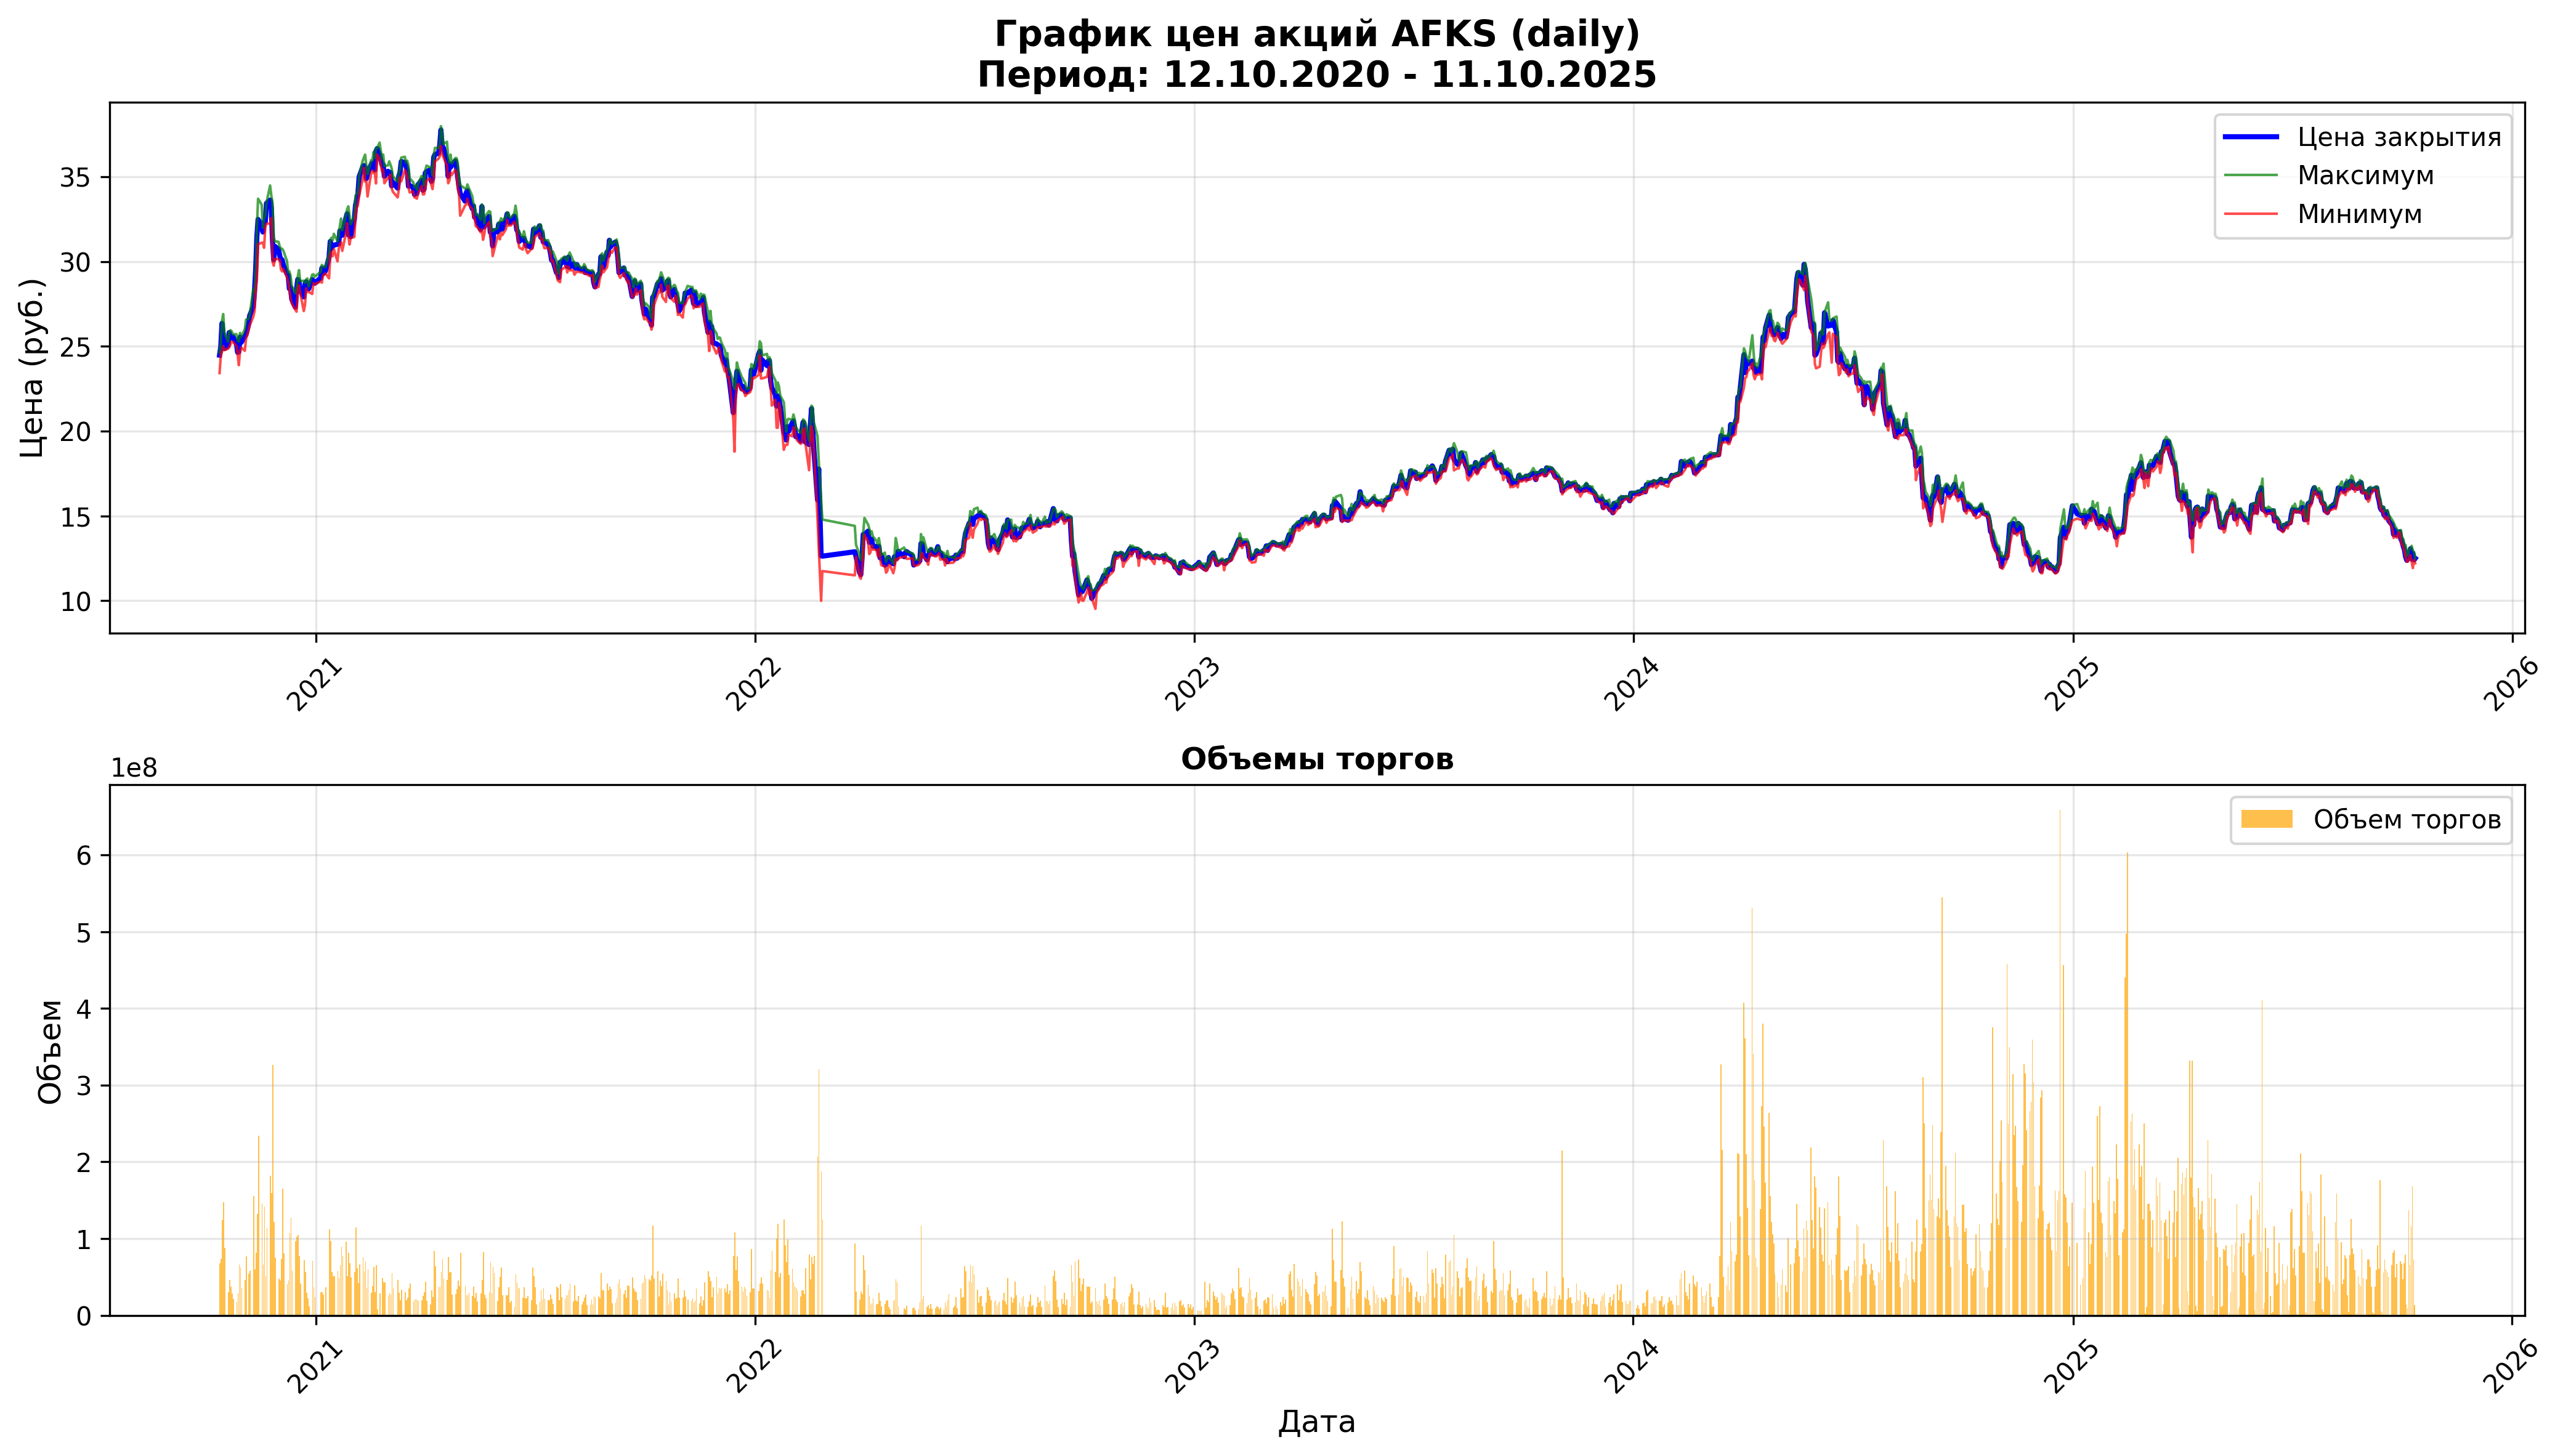

Values plotted in this chart, from the file beside it:
open, close, high, low, value, volume, begin, end
23.42, 24.48, 24.63, 23.42, 1651359453, 68120500, 2020-10-12, 2020-10-12 23:59:59
24.45, 24.97, 25.23, 24.45, 1824007876, 73333000, 2020-10-13, 2020-10-13 23:59:59
24.97, 26.35, 26.49, 24.66, 3182832232, 124214400, 2020-10-14, 2020-10-14 23:59:59
26.3, 25.65, 26.9, 25.02, 3809409278, 147472000, 2020-10-15, 2020-10-15 23:59:59
25.71, 24.87, 25.82, 24.77, 2199437125, 87681900, 2020-10-16, 2020-10-16 23:59:59
25.27, 25.03, 25.27, 24.85, 749670600, 29911800, 2020-10-19, 2020-10-19 23:59:59
25.1, 25.81, 25.85, 24.95, 1186753183, 46456700, 2020-10-20, 2020-10-20 23:59:59
25.95, 25.54, 25.95, 25.11, 954038775, 37509500, 2020-10-21, 2020-10-21 23:59:59
25.45, 25.5, 25.89, 25.28, 734204932, 28647300, 2020-10-22, 2020-10-22 23:59:59
25.35, 25.57, 25.71, 25.26, 544981625, 21385600, 2020-10-23, 2020-10-23 23:59:59
25.71, 25.19, 25.71, 25.03, 437786930, 17203000, 2020-10-26, 2020-10-26 23:59:59
25.35, 24.64, 25.35, 24.54, 699317165, 28218800, 2020-10-27, 2020-10-27 23:59:59
24.59, 24.68, 25.27, 23.89, 1614603197, 66043700, 2020-10-28, 2020-10-28 23:59:59
24.84, 25.55, 25.79, 24.72, 1575849346, 62039600, 2020-10-29, 2020-10-29 23:59:59
25.4, 25.23, 25.56, 24.92, 905982397, 35906000, 2020-10-30, 2020-10-30 23:59:59
25, 25.59, 26.0, 24.73, 1180150937, 46624600, 2020-11-02, 2020-11-02 23:59:59
26.05, 25.7, 26.57, 25.45, 1989847126, 76683800, 2020-11-03, 2020-11-03 23:59:59
26.0, 26.26, 26.61, 25.9, 1428071120, 54321300, 2020-11-05, 2020-11-05 23:59:59
26.35, 26.8, 26.84, 26.23, 1552113765, 58607500, 2020-11-06, 2020-11-06 23:59:59
26.95, 27.33, 28.35, 26.73, 4288198033, 155478000, 2020-11-09, 2020-11-09 23:59:59
27.5, 28.2, 28.22, 27.04, 1672276067, 60221700, 2020-11-10, 2020-11-10 23:59:59
28.34, 29.5, 29.56, 28.21, 2386711244, 81899800, 2020-11-11, 2020-11-11 23:59:59
29.5, 31.48, 31.95, 28.92, 4014265922, 132356300, 2020-11-12, 2020-11-12 23:59:59
31.3, 32.48, 33.7, 31.01, 7546201272, 233865900, 2020-11-13, 2020-11-13 23:59:59
32.75, 32.1, 33.35, 31.11, 4670359639, 145396300, 2020-11-16, 2020-11-16 23:59:59
32.0, 31.74, 32.0, 31.11, 2090487836, 66148000, 2020-11-17, 2020-11-17 23:59:59
31.8, 32.32, 32.6, 30.81, 4493181951, 141618800, 2020-11-18, 2020-11-18 23:59:59
32.3, 32.35, 32.69, 32.02, 1655111061, 51194200, 2020-11-19, 2020-11-19 23:59:59
32.45, 33.43, 33.47, 32.23, 3737620348, 113344800, 2020-11-20, 2020-11-20 23:59:59
33.58, 33.62, 34.48, 32.23, 6105096496, 181858900, 2020-11-23, 2020-11-23 23:59:59
33.08, 33.15, 33.89, 32.56, 5294990000, 159277800, 2020-11-24, 2020-11-24 23:59:59
33.49, 31.21, 33.49, 30, 10223476750, 326336400, 2020-11-25, 2020-11-25 23:59:59
31.4, 30.1, 31.4, 29.75, 3688007721, 121694900, 2020-11-26, 2020-11-26 23:59:59
30.15, 30.89, 31.2, 30.15, 2309177220, 75004500, 2020-11-27, 2020-11-27 23:59:59
30.8, 30.72, 31.16, 30.13, 1460225056, 47495800, 2020-11-30, 2020-11-30 23:59:59
30.56, 30.34, 30.89, 30.1, 1372298943, 45092900, 2020-12-01, 2020-12-01 23:59:59
30.31, 30.08, 30.75, 29.53, 2209312979, 73805600, 2020-12-02, 2020-12-02 23:59:59
30, 30.1, 30.75, 29.41, 4937877331, 165031300, 2020-12-03, 2020-12-03 23:59:59
30.18, 29.79, 30.64, 29.57, 2428368558, 80869300, 2020-12-04, 2020-12-04 23:59:59
29.95, 29.28, 30.03, 29.06, 1199688612, 40480600, 2020-12-07, 2020-12-07 23:59:59
29.35, 29.2, 29.37, 28.81, 1334928208, 45817900, 2020-12-08, 2020-12-08 23:59:59
29.25, 28.4, 29.42, 28.32, 3080904207, 107090200, 2020-12-09, 2020-12-09 23:59:59
28.58, 28.47, 29.15, 27.84, 3631723850, 127524500, 2020-12-10, 2020-12-10 23:59:59
28.5, 27.77, 28.56, 27.53, 1644208624, 58545700, 2020-12-11, 2020-12-11 23:59:59
27.8, 27.31, 28.12, 27.15, 2658183290, 96589800, 2020-12-14, 2020-12-14 23:59:59
27.32, 28.38, 28.44, 27.04, 2840429383, 102629000, 2020-12-15, 2020-12-15 23:59:59
28.31, 28.94, 29.1, 28.31, 3021355233, 104935000, 2020-12-16, 2020-12-16 23:59:59
29.05, 28.82, 29.49, 28.6, 2259608378, 77727500, 2020-12-17, 2020-12-17 23:59:59
28.84, 28.29, 28.84, 28.16, 1167198407, 41052300, 2020-12-18, 2020-12-18 23:59:59
28.42, 27.91, 28.86, 27.08, 1997759887, 71683200, 2020-12-21, 2020-12-21 23:59:59
27.8, 28.67, 28.75, 27.43, 1602796864, 56903800, 2020-12-22, 2020-12-22 23:59:59
28.63, 28.8, 28.94, 28.42, 832983035, 29070800, 2020-12-23, 2020-12-23 23:59:59
28.9, 28.44, 29, 28.2, 623733548, 21861100, 2020-12-24, 2020-12-24 23:59:59
28.46, 28.38, 28.53, 28.2, 327469917, 11557900, 2020-12-25, 2020-12-25 23:59:59
28.45, 28.93, 29.22, 28.08, 2029718591, 70715900, 2020-12-28, 2020-12-28 23:59:59
29.02, 28.86, 29.25, 28.73, 1060642557, 36606300, 2020-12-29, 2020-12-29 23:59:59
28.99, 28.71, 29.1, 28.64, 684375969, 23714500, 2020-12-30, 2020-12-30 23:59:59
28.9, 29.03, 29.38, 28.82, 868164469, 29784900, 2021-01-04, 2021-01-04 23:59:59
29, 29.61, 29.8, 28.75, 894864457, 30572100, 2021-01-05, 2021-01-05 23:59:59
29.66, 29.28, 29.73, 29.17, 796241099, 27064800, 2021-01-06, 2021-01-06 23:59:59
... 1,242 more rows
